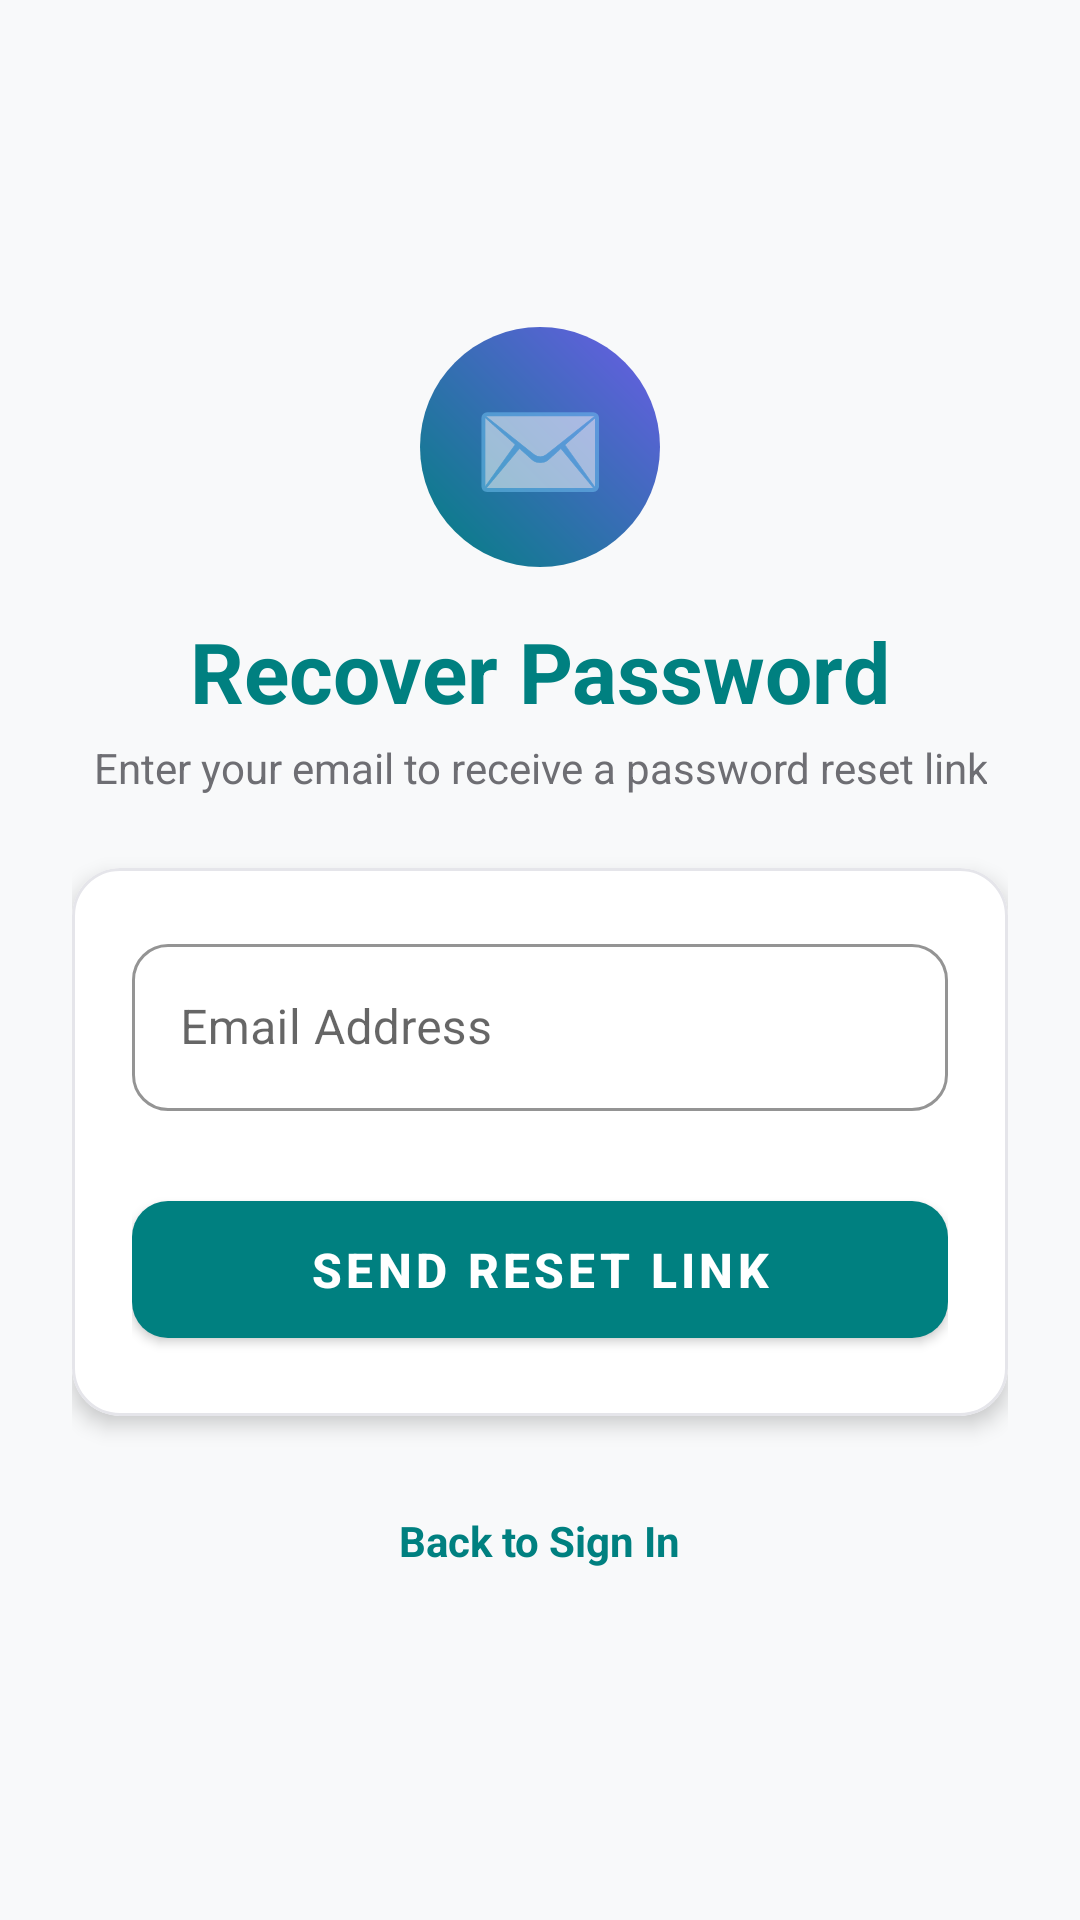

Produce the Android XML layout that renders to this screen, including the resource entries it uses.
<!-- AndroidManifest.xml: application theme Theme.TripExpenseTracker -->
<!-- res/layout/fragment_forgot_password.xml -->
<?xml version="1.0" encoding="utf-8"?>
<ScrollView xmlns:android="http://schemas.android.com/apk/res/android"
    xmlns:app="http://schemas.android.com/apk/res-auto"
    android:layout_width="match_parent"
    android:layout_height="match_parent"
    android:fillViewport="true"
    android:background="@color/background_light">

    <LinearLayout
        android:layout_width="match_parent"
        android:layout_height="wrap_content"
        android:orientation="vertical"
        android:padding="24dp"
        android:gravity="center_vertical">

        
        <FrameLayout
            android:layout_width="80dp"
            android:layout_height="80dp"
            android:layout_gravity="center"
            android:background="@drawable/bg_circle_avatar">

            <TextView
                android:layout_width="wrap_content"
                android:layout_height="wrap_content"
                android:layout_gravity="center"
                android:text="✉️"
                android:textSize="36sp" />
        </FrameLayout>

        <TextView
            android:layout_width="wrap_content"
            android:layout_height="wrap_content"
            android:layout_gravity="center"
            android:layout_marginTop="16dp"
            android:text="Recover Password"
            android:textColor="@color/primary"
            android:textSize="28sp"
            android:textStyle="bold" />

        <TextView
            android:layout_width="wrap_content"
            android:layout_height="wrap_content"
            android:layout_gravity="center"
            android:layout_marginTop="4dp"
            android:text="Enter your email to receive a password reset link"
            android:textColor="@color/text_secondary_light"
            android:textSize="14sp"
            android:gravity="center" />

        
        <com.google.android.material.card.MaterialCardView
            android:layout_width="match_parent"
            android:layout_height="wrap_content"
            android:layout_marginTop="24dp"
            app:cardCornerRadius="16dp"
            app:cardElevation="4dp"
            app:strokeWidth="1dp"
            app:strokeColor="@color/card_border_light">

            <LinearLayout
                android:layout_width="match_parent"
                android:layout_height="wrap_content"
                android:orientation="vertical"
                android:padding="20dp">

                
                <com.google.android.material.textfield.TextInputLayout
                    android:id="@+id/til_reset_email"
                    style="@style/Widget.App.TextInputLayout"
                    android:layout_width="match_parent"
                    android:layout_height="wrap_content"
                    android:hint="Email Address">

                    <com.google.android.material.textfield.TextInputEditText
                        android:id="@+id/et_reset_email"
                        android:layout_width="match_parent"
                        android:layout_height="wrap_content"
                        android:inputType="textEmailAddress"
                        android:textSize="16sp" />
                </com.google.android.material.textfield.TextInputLayout>

                
                <com.google.android.material.button.MaterialButton
                    android:id="@+id/btn_reset_password"
                    style="@style/Widget.App.Button"
                    android:layout_width="match_parent"
                    android:layout_height="wrap_content"
                    android:layout_marginTop="24dp"
                    android:text="Send Reset Link" />

            </LinearLayout>
        </com.google.android.material.card.MaterialCardView>

        
        <LinearLayout
            android:layout_width="wrap_content"
            android:layout_height="wrap_content"
            android:layout_gravity="center"
            android:layout_marginTop="24dp"
            android:orientation="horizontal">

            <TextView
                android:id="@+id/tv_back_to_login"
                android:layout_width="wrap_content"
                android:layout_height="wrap_content"
                android:text="Back to Sign In"
                android:textColor="@color/primary"
                android:textSize="14sp"
                android:textStyle="bold"
                android:padding="8dp" />
        </LinearLayout>

    </LinearLayout>
</ScrollView>
<!-- resources referenced by this layout -->
<resources>
  <color name="background_light">#F8F9FA</color>
  <color name="card_border_light">#E5E5EA</color>
  <color name="primary">#008080</color>
  <color name="text_secondary_light">#6E6E73</color>
  <!-- drawable bg_circle_avatar (drawable) -->
  <?xml version="1.0" encoding="utf-8"?>
  <shape xmlns:android="http://schemas.android.com/apk/res/android"
      android:shape="oval">
      <gradient
          android:startColor="@color/primary"
          android:endColor="@color/secondary"
          android:angle="45"/>
  </shape>
  <style name="Widget.App.Button" parent="Widget.MaterialComponents.Button">
          <item name="cornerRadius">12dp</item>
          <item name="android:paddingTop">12dp</item>
          <item name="android:paddingBottom">12dp</item>
          <item name="android:textSize">16sp</item>
          <item name="android:textStyle">bold</item>
      </style>
  <style name="Widget.App.TextInputLayout" parent="Widget.MaterialComponents.TextInputLayout.OutlinedBox">
          <item name="boxCornerRadiusTopStart">12dp</item>
          <item name="boxCornerRadiusTopEnd">12dp</item>
          <item name="boxCornerRadiusBottomStart">12dp</item>
          <item name="boxCornerRadiusBottomEnd">12dp</item>
          <item name="boxStrokeColor">@color/primary</item>
          <item name="hintTextColor">@color/primary</item>
      </style>
  <style name="Theme.TripExpenseTracker" parent="Theme.MaterialComponents.DayNight.NoActionBar">
          
          <item name="colorPrimary">@color/primary</item>
          <item name="colorPrimaryVariant">@color/primary_dark</item>
          <item name="colorOnPrimary">@color/white</item>
          
          <item name="colorSecondary">@color/secondary</item>
          <item name="colorSecondaryVariant">@color/secondary_dark</item>
          <item name="colorOnSecondary">@color/white</item>
          
          <item name="android:statusBarColor">?attr/colorPrimaryVariant</item>
          
          <item name="android:windowBackground">@color/background_light</item>
          
          
          <item name="cardViewStyle">@style/Widget.App.CardView</item>
      </style>
  <color name="secondary">#6C5CE7</color>
  <color name="primary_dark">#005A5A</color>
  <color name="white">#FFFFFF</color>
  <color name="secondary_dark">#4834D4</color>
  <style name="Widget.App.CardView" parent="Widget.MaterialComponents.CardView">
          <item name="cardElevation">6dp</item>
          <item name="cardCornerRadius">16dp</item>
          <item name="cardBackgroundColor">@color/surface_light</item>
      </style>
  <color name="surface_light">#FFFFFF</color>
</resources>
